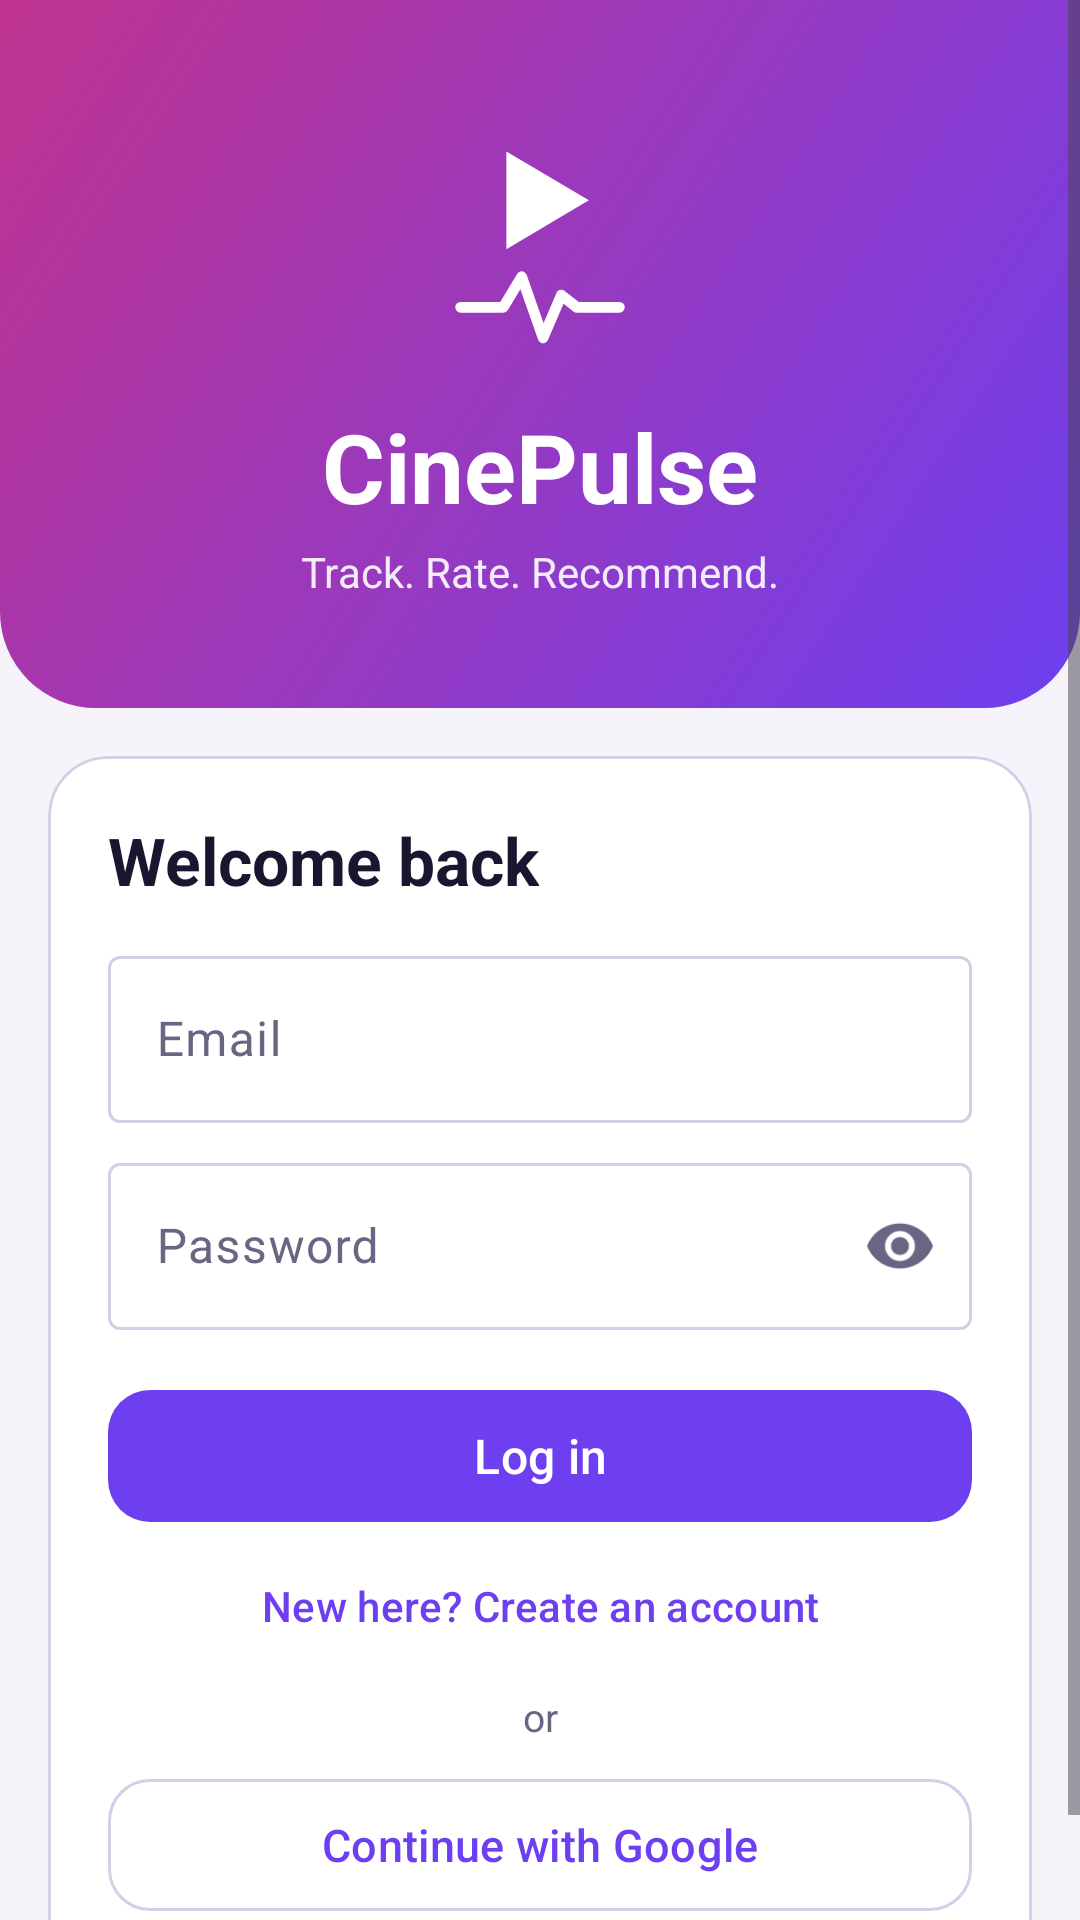

The Android layout XML behind this screen, and the referenced resources:
<!-- AndroidManifest.xml: application theme Theme.CinePulse -->
<!-- res/layout/activity_login.xml -->
<?xml version="1.0" encoding="utf-8"?>
<ScrollView xmlns:android="http://schemas.android.com/apk/res/android"
    xmlns:app="http://schemas.android.com/apk/res-auto"
    android:layout_width="match_parent"
    android:layout_height="match_parent"
    android:background="@color/cp_bg"
    android:fillViewport="true"
    android:fitsSystemWindows="true">

    <LinearLayout
        android:layout_width="match_parent"
        android:layout_height="wrap_content"
        android:orientation="vertical">

        
        <LinearLayout
            android:layout_width="match_parent"
            android:layout_height="wrap_content"
            android:background="@drawable/bg_hero_gradient"
            android:gravity="center_horizontal"
            android:orientation="vertical"
            android:paddingTop="24dp"
            android:paddingBottom="36dp">

            <ImageView
                android:layout_width="110dp"
                android:layout_height="110dp"
                android:importantForAccessibility="no"
                app:srcCompat="@drawable/ic_launcher_foreground" />

            <TextView
                android:layout_width="wrap_content"
                android:layout_height="wrap_content"
                android:text="@string/app_name"
                android:textColor="@color/white"
                android:textSize="32sp"
                android:textStyle="bold" />

            <TextView
                android:layout_width="wrap_content"
                android:layout_height="wrap_content"
                android:layout_marginTop="4dp"
                android:text="@string/login_tagline"
                android:textColor="#E6FFFFFF"
                android:textSize="14sp" />
        </LinearLayout>

        
        <com.google.android.material.card.MaterialCardView
            android:layout_width="match_parent"
            android:layout_height="wrap_content"
            android:layout_margin="16dp"
            app:cardBackgroundColor="@color/cp_surface"
            app:cardCornerRadius="20dp"
            app:cardElevation="0dp"
            app:strokeColor="@color/cp_outline"
            app:strokeWidth="1dp">

            <LinearLayout
                android:layout_width="match_parent"
                android:layout_height="wrap_content"
                android:orientation="vertical"
                android:padding="20dp">

                <TextView
                    android:id="@+id/tvFormTitle"
                    android:layout_width="wrap_content"
                    android:layout_height="wrap_content"
                    android:layout_marginBottom="12dp"
                    android:text="@string/login_title"
                    android:textColor="@color/cp_text"
                    android:textSize="22sp"
                    android:textStyle="bold" />

                <com.google.android.material.textfield.TextInputLayout
                    android:id="@+id/tilName"
                    style="@style/Widget.Material3.TextInputLayout.OutlinedBox"
                    android:layout_width="match_parent"
                    android:layout_height="wrap_content"
                    android:layout_marginBottom="8dp"
                    android:hint="@string/hint_username"
                    android:visibility="gone">

                    <com.google.android.material.textfield.TextInputEditText
                        android:id="@+id/etName"
                        android:layout_width="match_parent"
                        android:layout_height="wrap_content"
                        android:inputType="textPersonName"
                        android:maxLines="1" />
                </com.google.android.material.textfield.TextInputLayout>

                <com.google.android.material.textfield.TextInputLayout
                    android:id="@+id/tilEmail"
                    style="@style/Widget.Material3.TextInputLayout.OutlinedBox"
                    android:layout_width="match_parent"
                    android:layout_height="wrap_content"
                    android:layout_marginBottom="8dp"
                    android:hint="@string/hint_email">

                    <com.google.android.material.textfield.TextInputEditText
                        android:id="@+id/etEmail"
                        android:layout_width="match_parent"
                        android:layout_height="wrap_content"
                        android:inputType="textEmailAddress"
                        android:maxLines="1" />
                </com.google.android.material.textfield.TextInputLayout>

                <com.google.android.material.textfield.TextInputLayout
                    android:id="@+id/tilPassword"
                    style="@style/Widget.Material3.TextInputLayout.OutlinedBox"
                    android:layout_width="match_parent"
                    android:layout_height="wrap_content"
                    android:hint="@string/hint_password"
                    app:endIconMode="password_toggle">

                    <com.google.android.material.textfield.TextInputEditText
                        android:id="@+id/etPassword"
                        android:layout_width="match_parent"
                        android:layout_height="wrap_content"
                        android:inputType="textPassword"
                        android:maxLines="1" />
                </com.google.android.material.textfield.TextInputLayout>

                <TextView
                    android:id="@+id/tvStatus"
                    android:layout_width="match_parent"
                    android:layout_height="wrap_content"
                    android:layout_marginTop="10dp"
                    android:textColor="@color/cp_error"
                    android:textSize="13sp"
                    android:visibility="gone" />

                <com.google.android.material.progressindicator.LinearProgressIndicator
                    android:id="@+id/progress"
                    android:layout_width="match_parent"
                    android:layout_height="wrap_content"
                    android:layout_marginTop="12dp"
                    android:indeterminate="true"
                    android:visibility="gone" />

                <com.google.android.material.button.MaterialButton
                    android:id="@+id/btnPrimary"
                    android:layout_width="match_parent"
                    android:layout_height="52dp"
                    android:layout_marginTop="16dp"
                    android:text="@string/btn_login"
                    android:textSize="16sp"
                    app:cornerRadius="14dp" />

                <com.google.android.material.button.MaterialButton
                    android:id="@+id/btnToggle"
                    style="@style/Widget.Material3.Button.TextButton"
                    android:layout_width="match_parent"
                    android:layout_height="wrap_content"
                    android:text="@string/toggle_to_register" />

                <TextView
                    android:layout_width="match_parent"
                    android:layout_height="wrap_content"
                    android:layout_marginTop="4dp"
                    android:layout_marginBottom="8dp"
                    android:gravity="center"
                    android:text="@string/or_divider"
                    android:textColor="@color/cp_text_dim"
                    android:textSize="13sp" />

                <com.google.android.material.button.MaterialButton
                    android:id="@+id/btnGoogle"
                    style="@style/Widget.Material3.Button.OutlinedButton"
                    android:layout_width="match_parent"
                    android:layout_height="52dp"
                    android:text="@string/btn_google"
                    android:textSize="15sp"
                    app:cornerRadius="14dp" />
            </LinearLayout>
        </com.google.android.material.card.MaterialCardView>
    </LinearLayout>
</ScrollView>
<!-- resources referenced by this layout -->
<resources>
  <color name="cp_bg">#F6F4FA</color>
  <color name="cp_error">#C62828</color>
  <color name="cp_outline">#D4CEE6</color>
  <color name="cp_surface">#FFFFFF</color>
  <color name="cp_text">#1B1530</color>
  <color name="cp_text_dim">#6B6482</color>
  <color name="white">#FFFFFFFF</color>
  <!-- drawable bg_hero_gradient (drawable) -->
  <?xml version="1.0" encoding="utf-8"?>
  <shape xmlns:android="http://schemas.android.com/apk/res/android"
      android:shape="rectangle">
      <gradient
          android:angle="135"
          android:endColor="#C0348F"
          android:startColor="#6D3FF0" />
      <corners
          android:bottomLeftRadius="32dp"
          android:bottomRightRadius="32dp" />
  </shape>
  <!-- drawable ic_launcher_foreground (drawable) -->
  <?xml version="1.0" encoding="utf-8"?>
  <vector xmlns:android="http://schemas.android.com/apk/res/android"
      android:width="108dp"
      android:height="108dp"
      android:viewportWidth="108"
      android:viewportHeight="108">
      
      <path
          android:fillColor="#FFFFFF"
          android:pathData="M43,26 L43,58 L70,42 Z" />
      
      <path
          android:fillColor="#00000000"
          android:pathData="M28,77 L42,77 L48,67 L55,87 L61,73 L66,77 L80,77"
          android:strokeColor="#FFFFFF"
          android:strokeWidth="3.5"
          android:strokeLineCap="round"
          android:strokeLineJoin="round" />
  </vector>
  <string name="app_name" translatable="false">CinePulse</string>
  <string name="btn_google">Continue with Google</string>
  <string name="btn_login">Log in</string>
  <string name="hint_email">Email</string>
  <string name="hint_password">Password</string>
  <string name="hint_username">Username</string>
  <string name="login_tagline">Track. Rate. Recommend.</string>
  <string name="login_title">Welcome back</string>
  <string name="or_divider">or</string>
  <string name="toggle_to_register">New here? Create an account</string>
  <style name="Theme.CinePulse" parent="Theme.Material3.DayNight.NoActionBar">
          <item name="colorPrimary">@color/cp_primary</item>
          <item name="colorOnPrimary">@color/cp_on_primary</item>
          <item name="colorPrimaryContainer">@color/cp_surface_alt</item>
          <item name="colorOnPrimaryContainer">@color/cp_text</item>
          <item name="colorSecondary">@color/cp_accent</item>
          <item name="colorOnSecondary">@color/cp_on_accent</item>
          <item name="colorSurface">@color/cp_surface</item>
          <item name="colorOnSurface">@color/cp_text</item>
          <item name="colorSurfaceVariant">@color/cp_surface_alt</item>
          <item name="colorOnSurfaceVariant">@color/cp_text_dim</item>
          <item name="colorOutline">@color/cp_outline</item>
          <item name="colorError">@color/cp_error</item>
          <item name="android:colorBackground">@color/cp_bg</item>
          <item name="android:windowBackground">@color/cp_bg</item>
          <item name="android:statusBarColor">@color/cp_bg</item>
          <item name="android:navigationBarColor">@color/cp_bg</item>
          <item name="android:windowLightStatusBar" tools:targetApi="23">@bool/cp_light_status</item>
          <item name="colorSecondaryContainer">@color/cp_container</item>
          <item name="colorOnSecondaryContainer">@color/cp_text</item>
      </style>
  <color name="cp_primary">#6D3FF0</color>
  <color name="cp_on_primary">#FFFFFF</color>
  <color name="cp_surface_alt">#ECE8F5</color>
  <color name="cp_accent">#F5A623</color>
  <color name="cp_on_accent">#1B1530</color>
  <color name="cp_container">#E6DEFF</color>
</resources>
